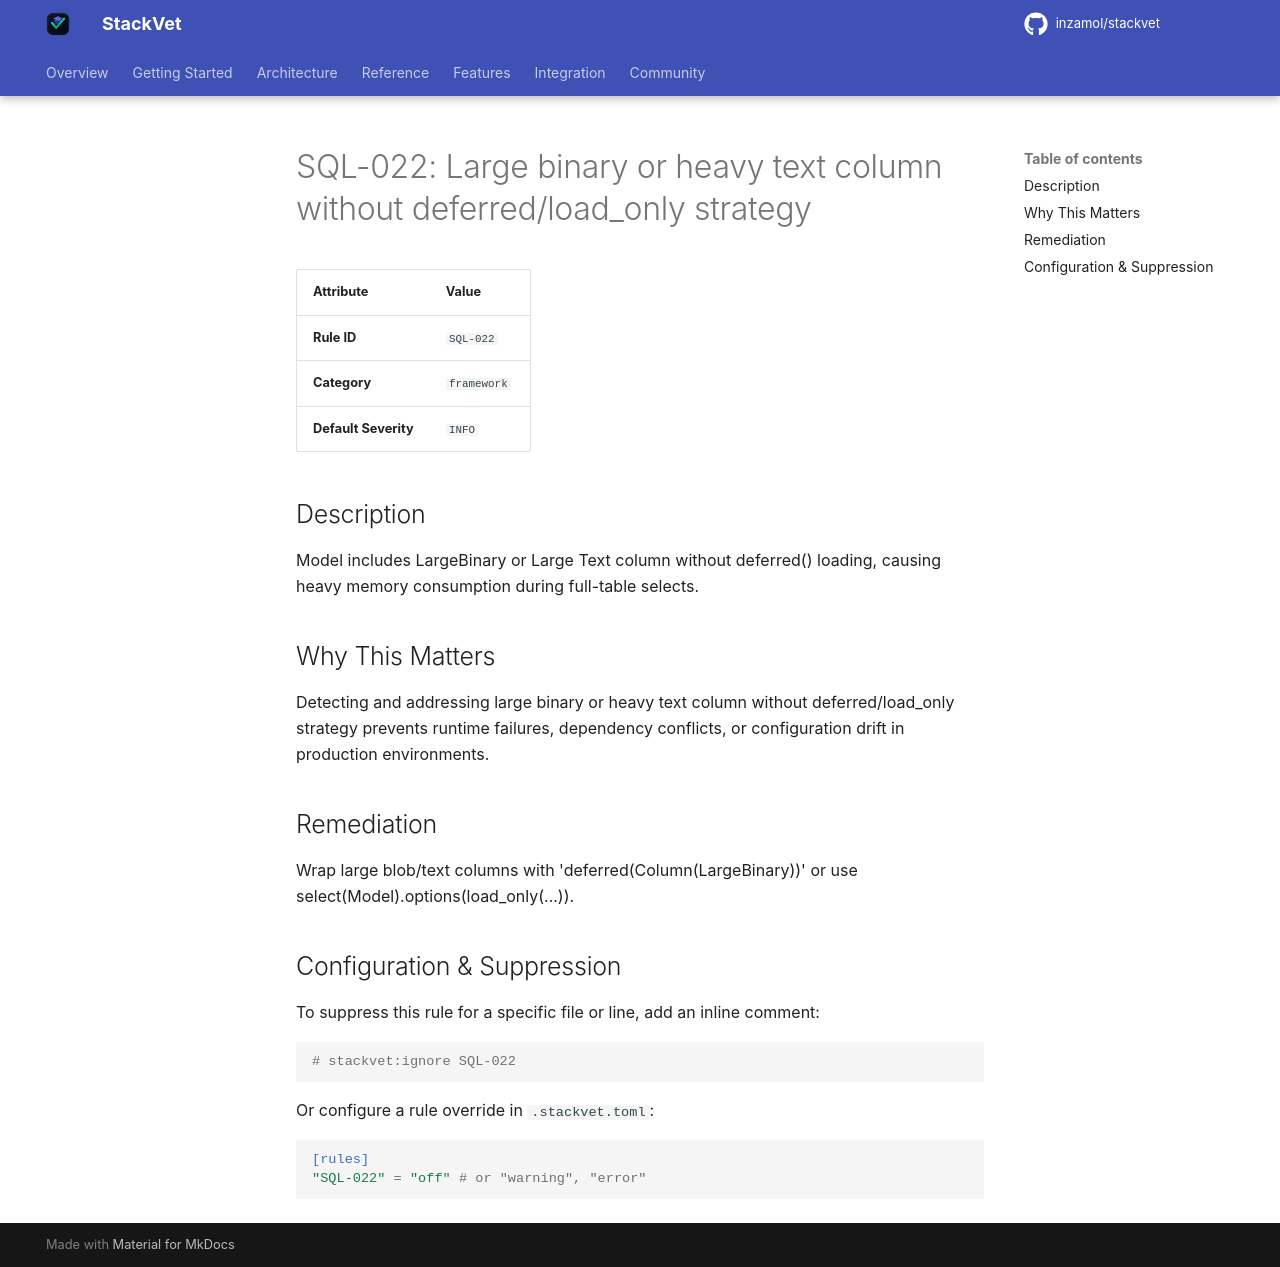

repository: inzamol/stackvet · page: rules/SQL-022/index.html · generator: mkdocs

# SQL-022: Large binary or heavy text column without deferred/load_only strategy

| Attribute | Value |
|-----------|-------|
| **Rule ID** | `SQL-022` |
| **Category** | `framework` |
| **Default Severity** | `INFO` |

## Description
Model includes LargeBinary or Large Text column without deferred() loading, causing heavy memory consumption during full-table selects.

## Why This Matters
Detecting and addressing large binary or heavy text column without deferred/load_only strategy prevents runtime failures, dependency conflicts, or configuration drift in production environments.

## Remediation
Wrap large blob/text columns with 'deferred(Column(LargeBinary))' or use select(Model).options(load_only(...)).

## Configuration & Suppression
To suppress this rule for a specific file or line, add an inline comment:

```python
# stackvet:ignore SQL-022
```

Or configure a rule override in `.stackvet.toml`:

```toml
[rules]
"SQL-022" = "off" # or "warning", "error"
```
